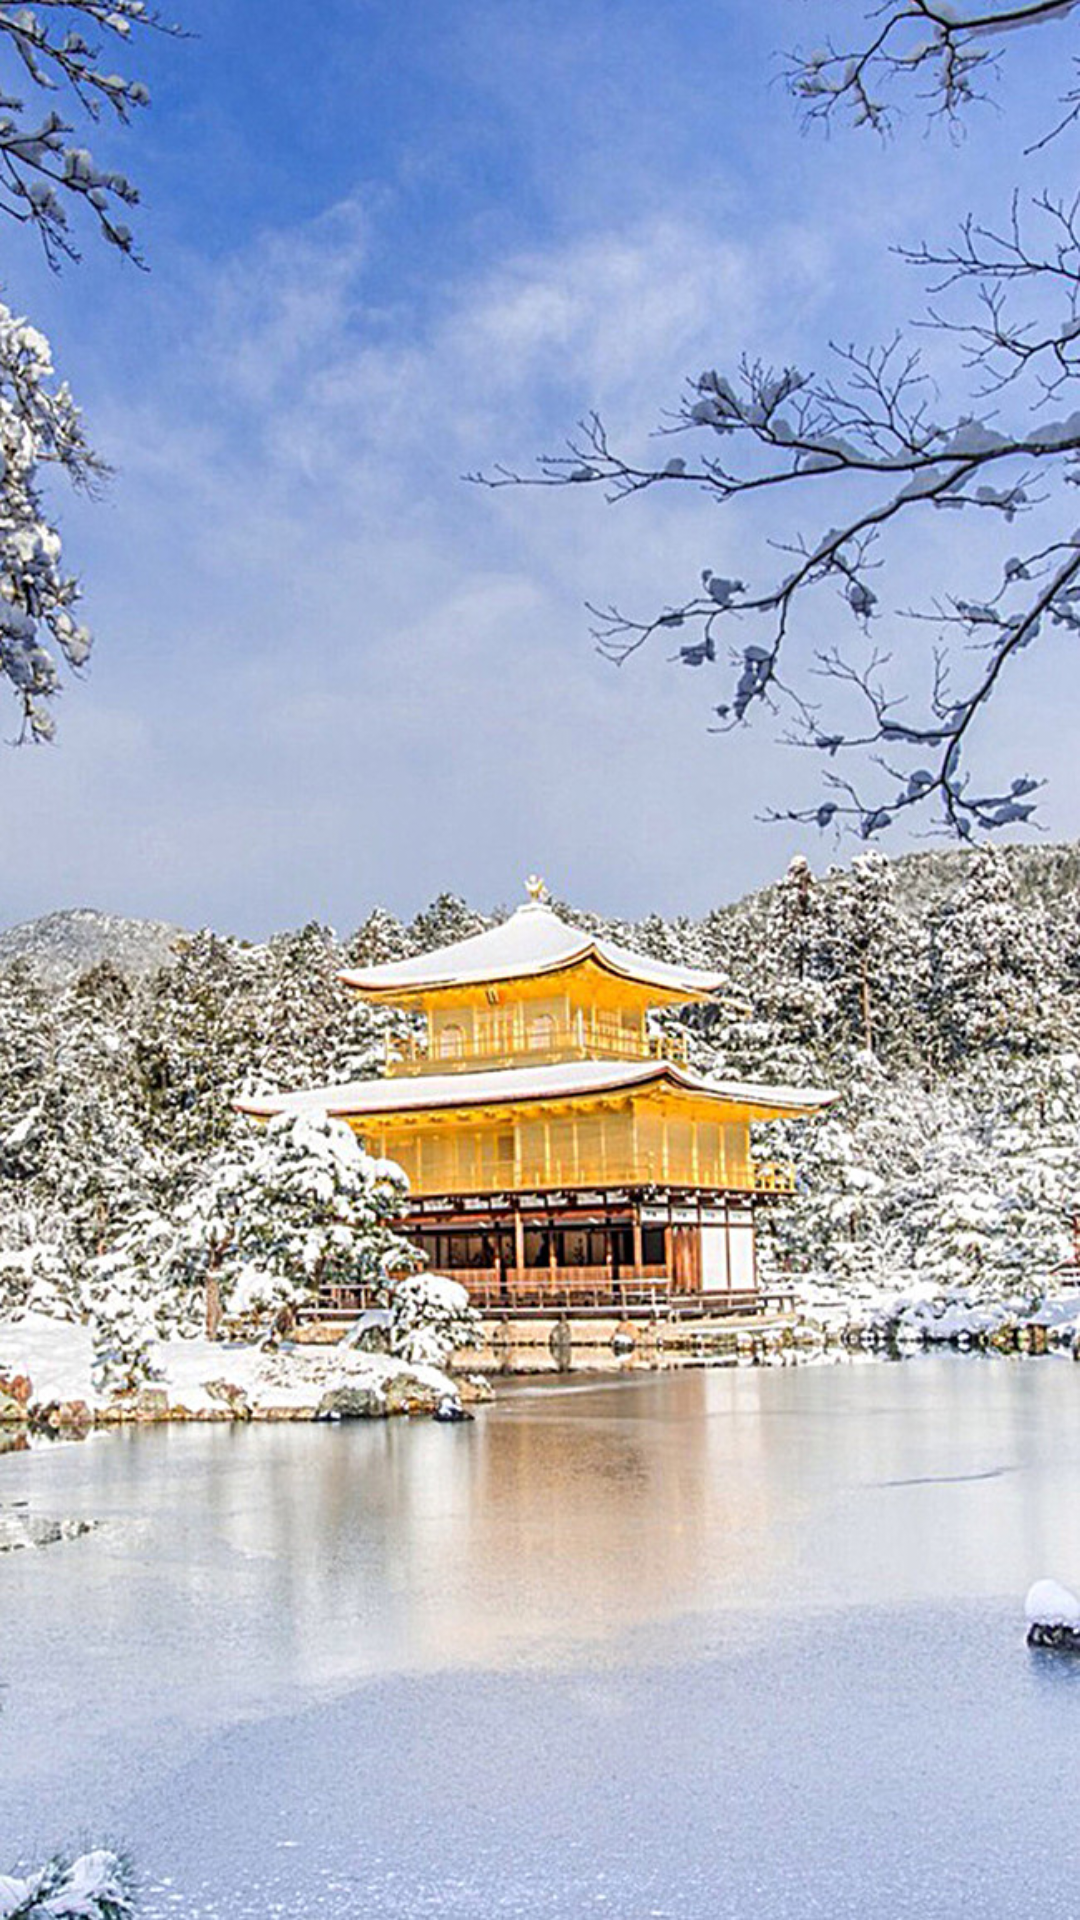

Reconstruct the res/layout file that produces this screen, plus the resources it refers to.
<!-- AndroidManifest.xml: application theme AppTheme -->
<!-- res/layout/activity_start.xml -->
<?xml version="1.0" encoding="utf-8"?>
<LinearLayout
    xmlns:android="http://schemas.android.com/apk/res/android"
    xmlns:app="http://schemas.android.com/apk/res-auto"
    xmlns:tools="http://schemas.android.com/tools"
    android:layout_width="match_parent"
    android:layout_height="match_parent"
    tools:context="com.vnpt.hotel.manager.ui.activity.StartActivity"
    >
  <ImageView
      android:layout_width="match_parent"
      android:layout_height="match_parent"
      android:background="@drawable/back_groud_start_activity"
      />

</LinearLayout>
<!-- resources referenced by this layout -->
<resources>
  <!-- drawable back_groud_start_activity: jpg bitmap (drawable, 271028 bytes) -->
  <style name="AppTheme" parent="Theme.AppCompat.Light.NoActionBar">
      
      <item name="colorPrimary">@color/colorPrimary</item>
      <item name="colorPrimaryDark">@color/colorPrimaryDark</item>
      <item name="colorAccent">@color/colorAccent</item>
      <item name="android:textViewStyle">@style/MyThemeText</item>
    </style>
  <color name="colorPrimary">#3F51B5</color>
  <color name="colorPrimaryDark">#2196f3</color>
  <color name="colorAccent">#FF4081</color>
  <style name="MyThemeText" parent="@android:style/TextAppearance">
      <item name="android:textColor">@color/md_black</item>
      <item name="android:textSize">@dimen/_12ssp</item>
    </style>
  <color name="md_black">#000000</color>
</resources>
